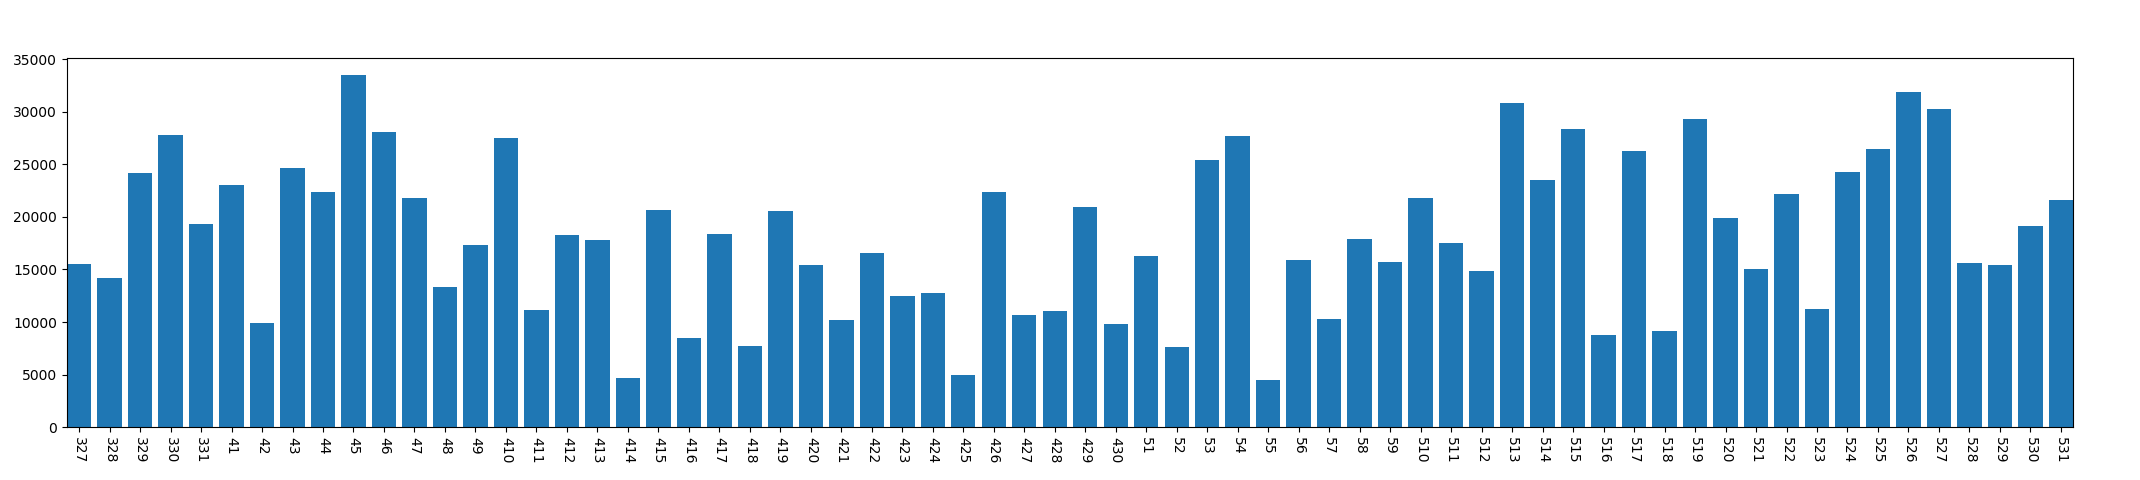

The file beside this chart, header and first rows:
, year, mon, day, conversation_time
0, 2013, 3, 27, 15486
1, 2013, 3, 28, 14185
2, 2013, 3, 29, 24167
3, 2013, 3, 30, 27768
4, 2013, 3, 31, 19360
5, 2013, 4, 1, 22997
6, 2013, 4, 2, 9920
7, 2013, 4, 3, 24617
8, 2013, 4, 4, 22336
9, 2013, 4, 5, 33472
10, 2013, 4, 6, 28102
11, 2013, 4, 7, 21794
12, 2013, 4, 8, 13293
13, 2013, 4, 9, 17347
14, 2013, 4, 10, 27518
15, 2013, 4, 11, 11165
16, 2013, 4, 12, 18280
17, 2013, 4, 13, 17815
18, 2013, 4, 14, 4671
19, 2013, 4, 15, 20629
20, 2013, 4, 16, 8437
21, 2013, 4, 17, 18340
22, 2013, 4, 18, 7726
23, 2013, 4, 19, 20549
24, 2013, 4, 20, 15458
25, 2013, 4, 21, 10155
26, 2013, 4, 22, 16589
27, 2013, 4, 23, 12476
28, 2013, 4, 24, 12738
29, 2013, 4, 25, 4972
30, 2013, 4, 26, 22356
31, 2013, 4, 27, 10698
32, 2013, 4, 28, 11032
33, 2013, 4, 29, 20933
34, 2013, 4, 30, 9802
35, 2013, 5, 1, 16302
36, 2013, 5, 2, 7620
37, 2013, 5, 3, 25452
38, 2013, 5, 4, 27696
39, 2013, 5, 5, 4451
40, 2013, 5, 6, 15918
41, 2013, 5, 7, 10284
42, 2013, 5, 8, 17925
43, 2013, 5, 9, 15740
44, 2013, 5, 10, 21819
45, 2013, 5, 11, 17545
46, 2013, 5, 12, 14816
47, 2013, 5, 13, 30834
48, 2013, 5, 14, 23546
49, 2013, 5, 15, 28334
50, 2013, 5, 16, 8720
51, 2013, 5, 17, 26266
52, 2013, 5, 18, 9103
53, 2013, 5, 19, 29268
54, 2013, 5, 20, 19890
55, 2013, 5, 21, 15037
56, 2013, 5, 22, 22179
57, 2013, 5, 23, 11236
58, 2013, 5, 24, 24287
59, 2013, 5, 25, 26416
... 6 more rows
